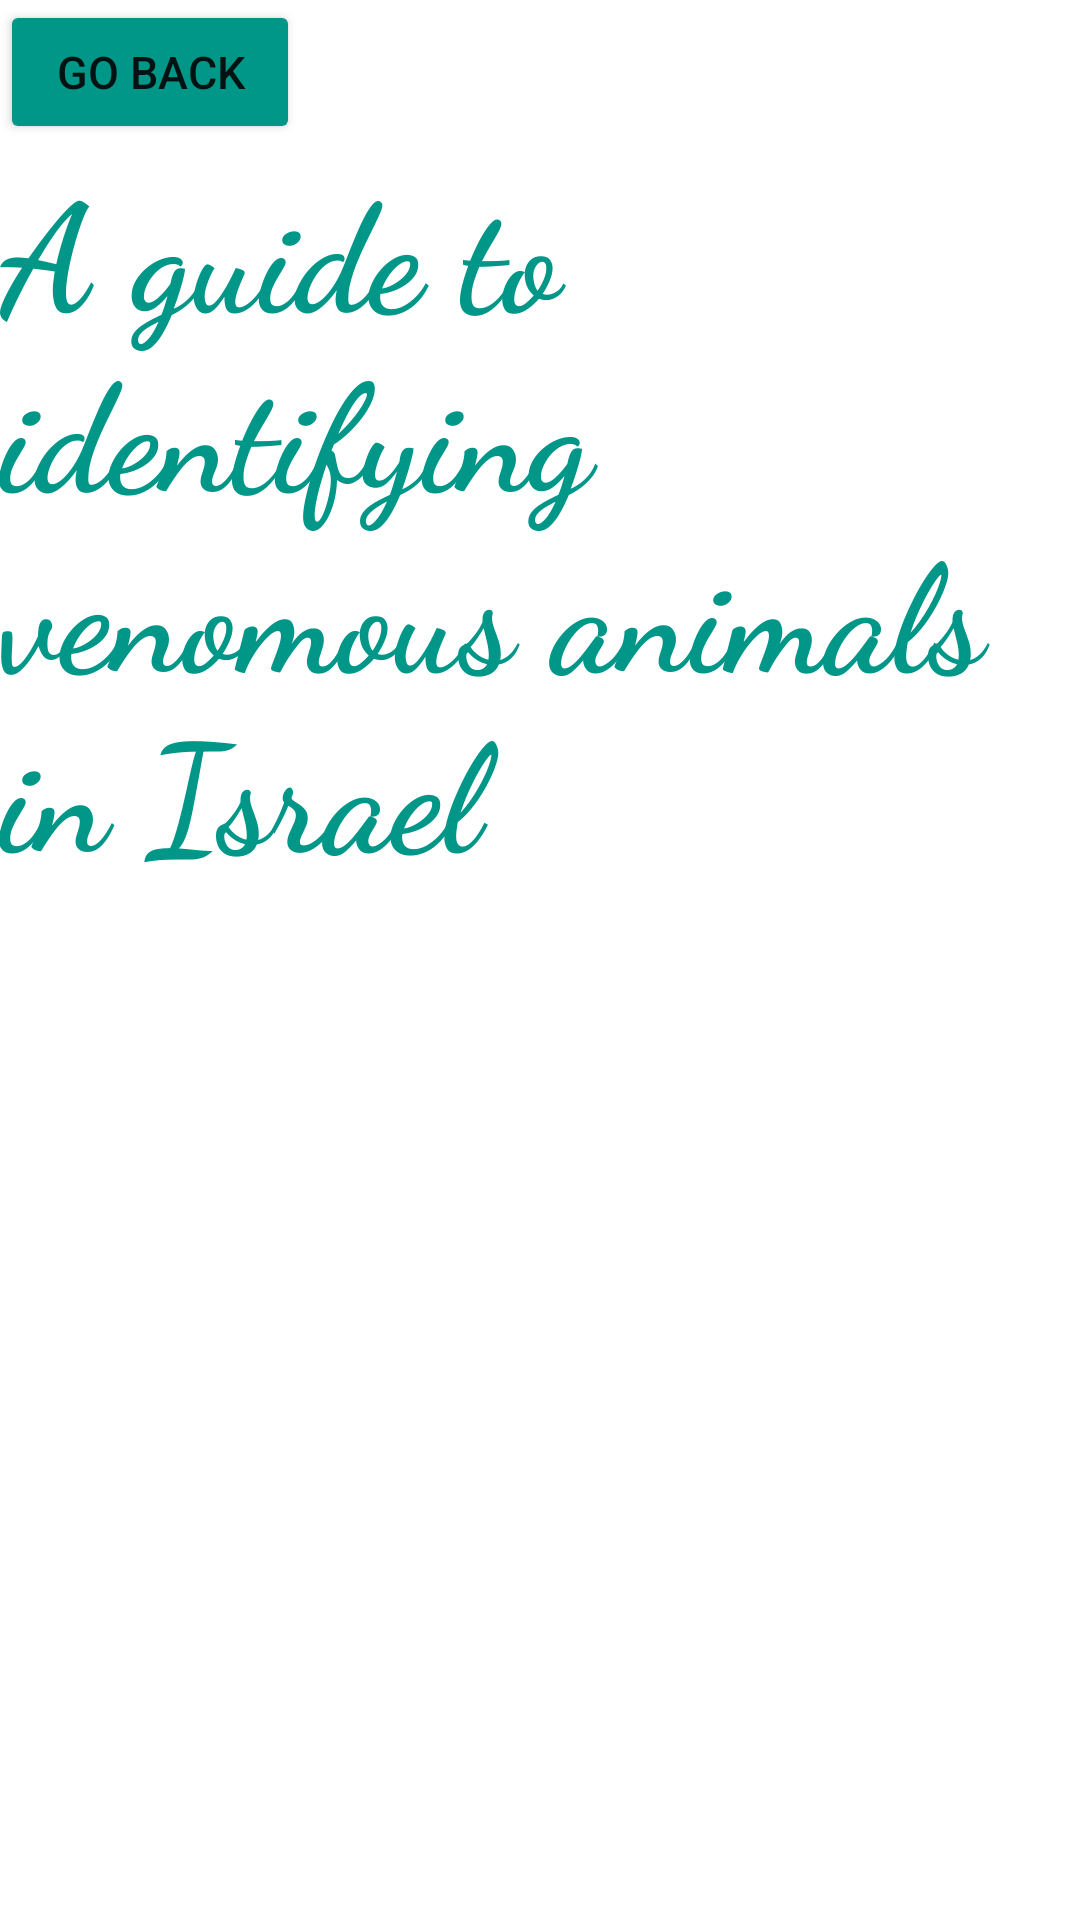

Write the Android layout XML for this screen, with the resource values it uses.
<!-- AndroidManifest.xml: application theme Theme.ComeAndSee -->
<!-- res/layout/activity_animalid.xml -->
<?xml version="1.0" encoding="utf-8"?>
<LinearLayout xmlns:android="http://schemas.android.com/apk/res/android"
    xmlns:app="http://schemas.android.com/apk/res-auto"
    xmlns:tools="http://schemas.android.com/tools"
    android:layout_width="fill_parent"
    android:layout_height="fill_parent"
    android:orientation="vertical"
    tools:context=".AnimalidActivity">
    <Button
        android:id="@+id/GoBack"
        android:layout_width="100dp"
        android:layout_height="wrap_content"
        android:layout_gravity="left"
        android:text="go back"
        android:backgroundTint="#009688"
        android:textSize="15dp" />
    <TextView
        android:text="A guide to identifying venomous animals in Israel"
        android:layout_width="wrap_content"
        android:layout_height="wrap_content"
        android:layout_gravity="center"
        android:textSize="50sp"
        android:fontFamily="cursive"
        android:textColor="#009688"
        android:textStyle="bold"
        />
    <ListView
        android:layout_width="match_parent"
        android:layout_height="400dp"
        android:id="@+id/lv"/>
    <Button
        android:layout_width="wrap_content"
        android:layout_height="wrap_content"
        android:id="@+id/btn_list"
        android:text="show options"/>
    <TextView
        android:layout_width="wrap_content"
        android:layout_height="wrap_content"
        android:id="@+id/text"
        android:textSize="20sp"
        />
</LinearLayout>
<!-- resources referenced by this layout -->
<resources>
  <style name="Theme.ComeAndSee" parent="Theme.MaterialComponents.DayNight.DarkActionBar">
          
          <item name="colorPrimary">@color/purple_500</item>
          <item name="colorPrimaryVariant">@color/purple_700</item>
          <item name="colorOnPrimary">@color/white</item>
          
          <item name="colorSecondary">@color/teal_200</item>
          <item name="colorSecondaryVariant">@color/teal_700</item>
          <item name="colorOnSecondary">@color/black</item>
          
          <item name="android:statusBarColor" tools:targetApi="l">?attr/colorPrimaryVariant</item>
          
      </style>
  <!-- not gathered from this repository: default colours our renderer supplied (Android Studio template values) -->
  <color name="purple_500">#FF6200EE</color>
  <color name="purple_700">#FF3700B3</color>
  <color name="teal_200">#FF03DAC5</color>
  <color name="teal_700">#FF018786</color>
  <color name="black">#FF000000</color>
  <color name="white">#FFFFFFFF</color>
</resources>
